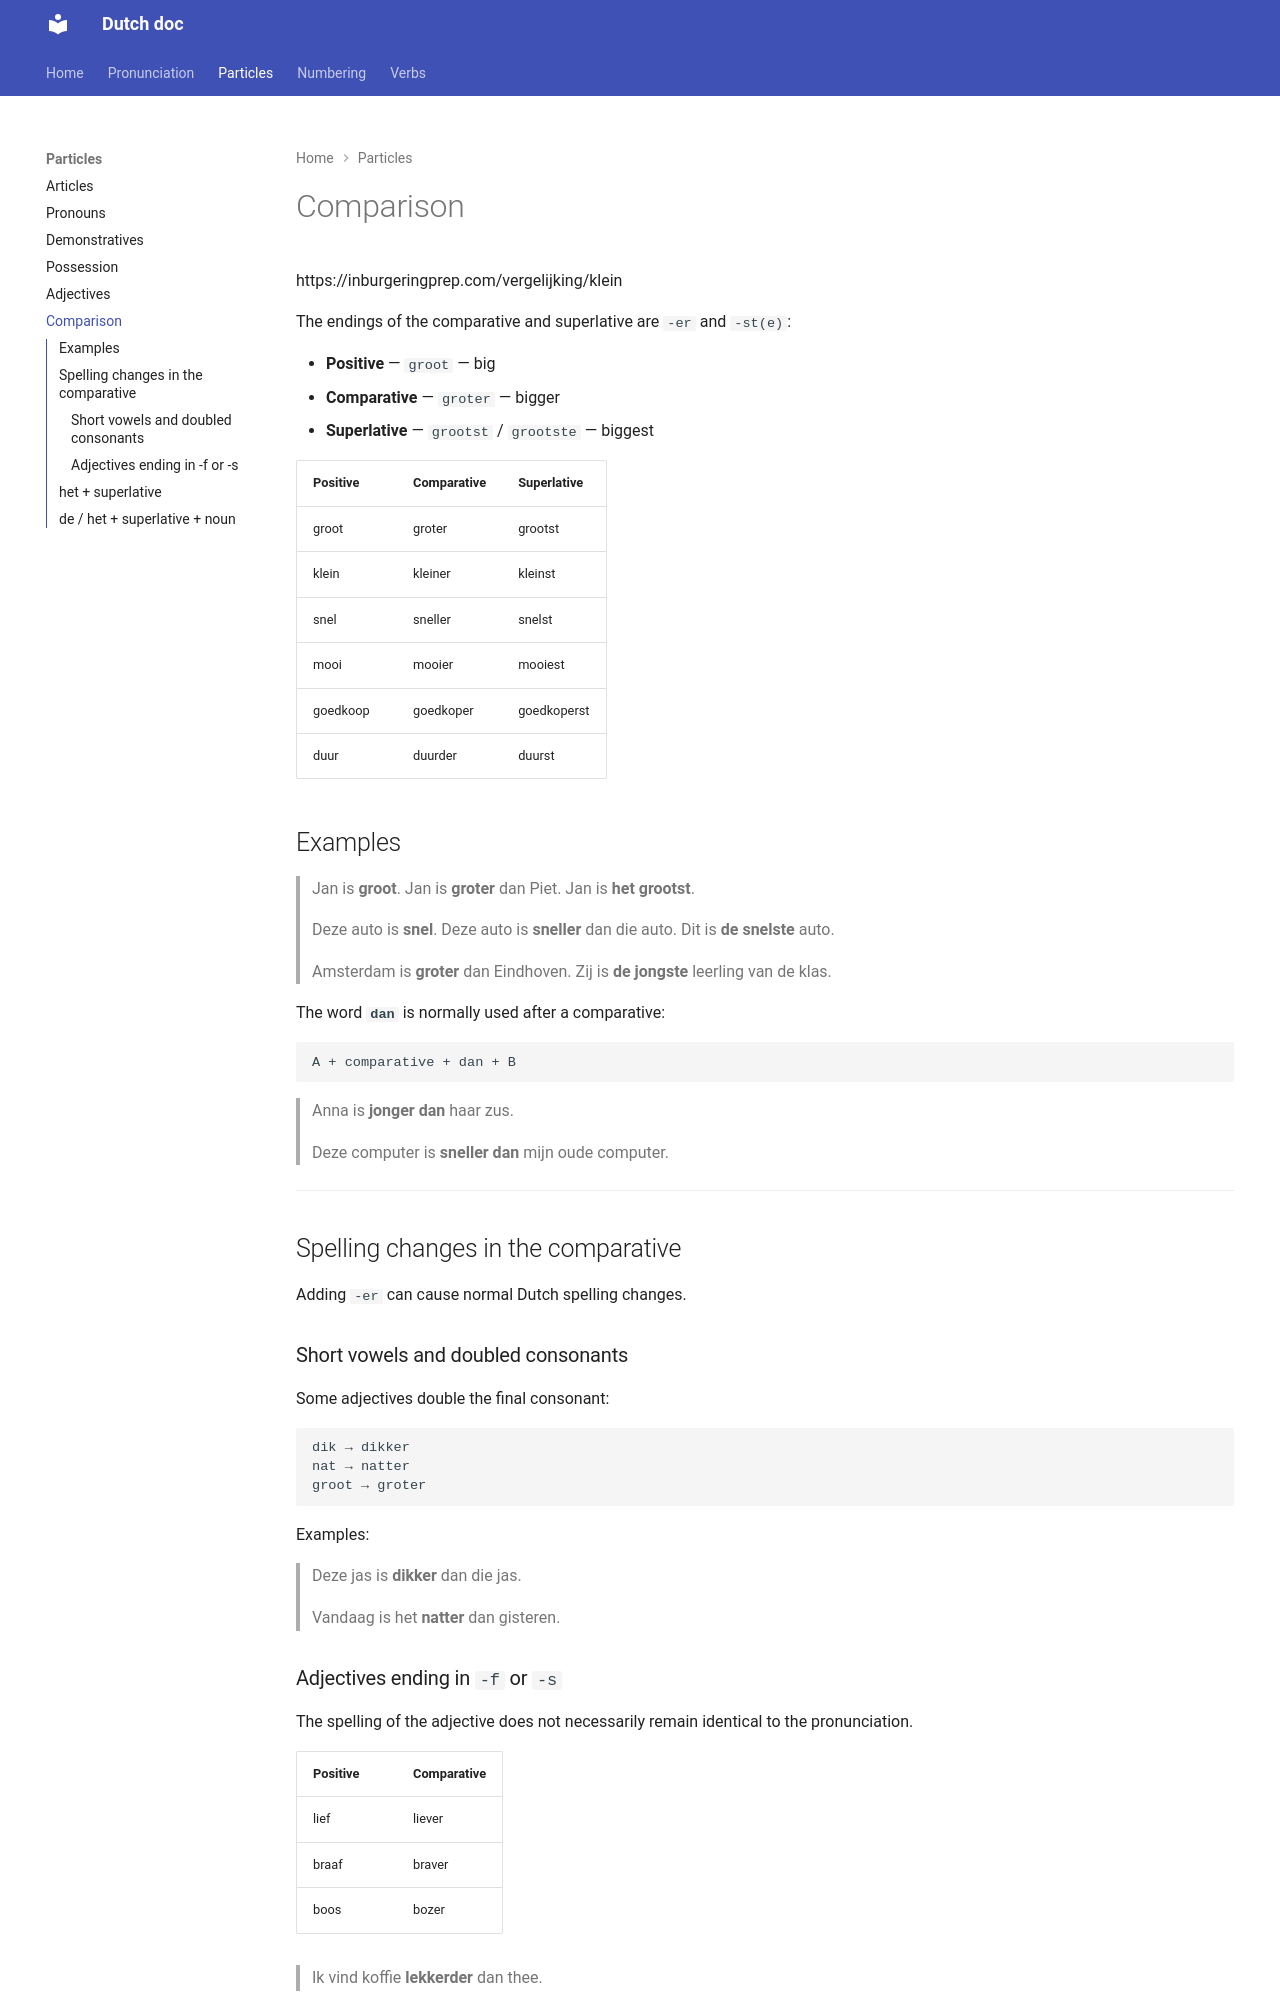

repository: apedano/dutch-doc · page: 002-Particles/comparative/index.html · generator: mkdocs

# Comparison

https://inburgeringprep.com/vergelijking/klein

The endings of the comparative and superlative are `-er` and `-st(e)`:

* **Positive** — `groot` — big
* **Comparative** — `groter` — bigger
* **Superlative** — `grootst` / `grootste` — biggest

| Positive | Comparative | Superlative |
|----------|-------------|-------------|
| groot    | groter      | grootst     |
| klein    | kleiner     | kleinst     |
| snel     | sneller     | snelst      |
| mooi     | mooier      | mooiest     |
| goedkoop | goedkoper   | goedkoperst |
| duur     | duurder     | duurst      |

## Examples

> Jan is **groot**.
> Jan is **groter** dan Piet.
> Jan is **het grootst**.

> Deze auto is **snel**.
> Deze auto is **sneller** dan die auto.
> Dit is **de snelste** auto.

> Amsterdam is **groter** dan Eindhoven.
> Zij is **de jongste** leerling van de klas.


The word **`dan`** is normally used after a comparative:

```text
A + comparative + dan + B
```

> Anna is **jonger dan** haar zus.

> Deze computer is **sneller dan** mijn oude computer.

---

## Spelling changes in the comparative

Adding `-er` can cause normal Dutch spelling changes.

### Short vowels and doubled consonants

Some adjectives double the final consonant:

```text
dik → dikker
nat → natter
groot → groter
```

Examples:

> Deze jas is **dikker** dan die jas.

> Vandaag is het **natter** dan gisteren.
